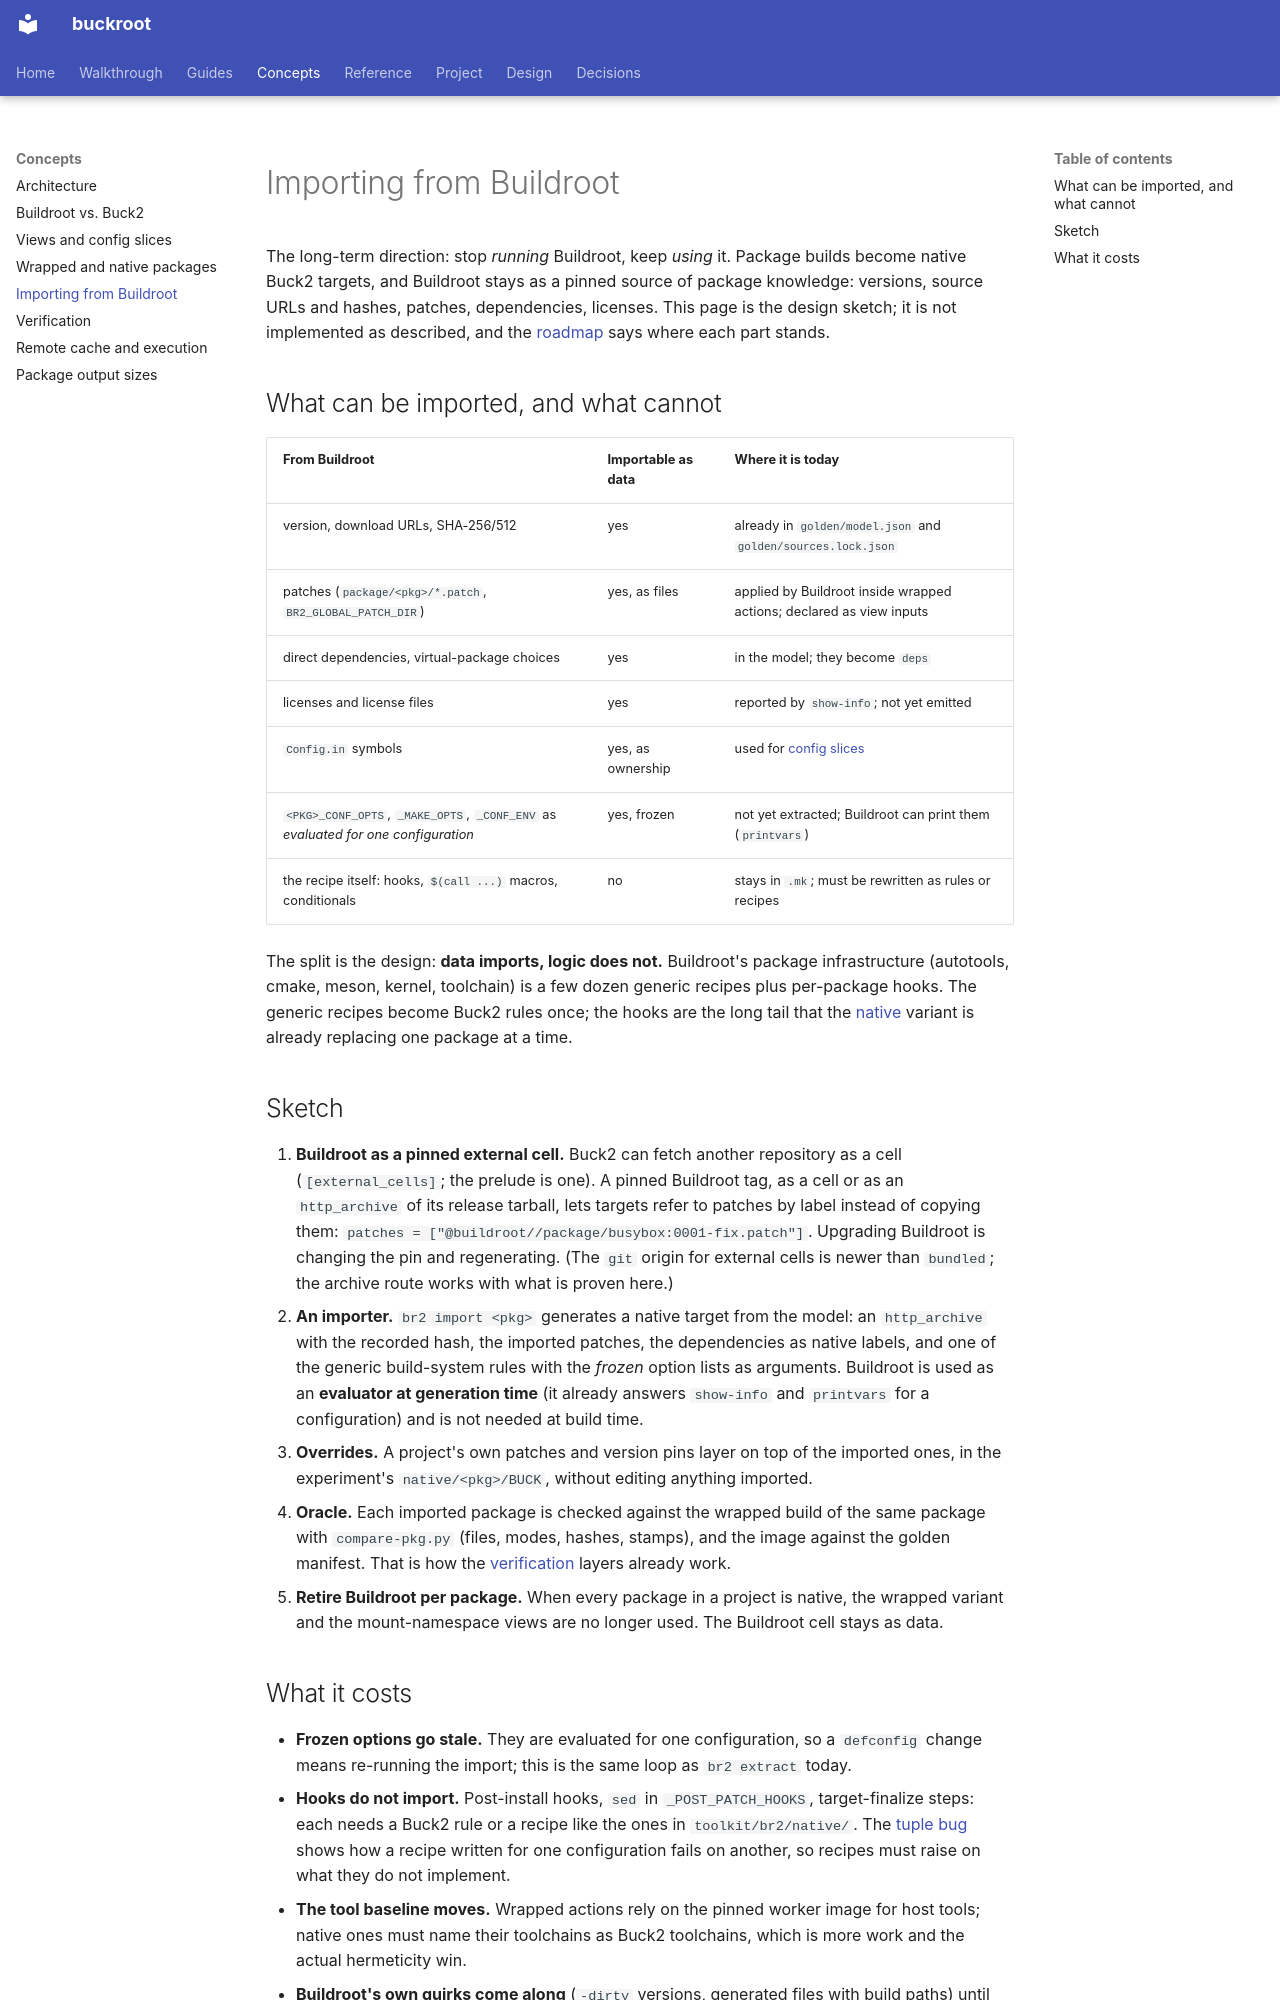

repository: DeepSpaceCartel/buckroot · page: concepts/importing-from-buildroot/index.html · generator: mkdocs

<title>Importing from Buildroot</title>

# Importing from Buildroot

The long-term direction: stop *running* Buildroot, keep *using* it. Package builds become native
Buck2 targets, and Buildroot stays as a pinned source of package knowledge: versions, source URLs and
hashes, patches, dependencies, licenses. This page is the design sketch; it is not implemented as
described, and the [roadmap](../project/status.md) says where each part stands.

## What can be imported, and what cannot

| From Buildroot | Importable as data | Where it is today |
|---|---|---|
| version, download URLs, SHA-256/512 | yes | already in `golden/model.json` and `golden/sources.lock.json` |
| patches (`package/<pkg>/*.patch`, `BR2_GLOBAL_PATCH_DIR`) | yes, as files | applied by Buildroot inside wrapped actions; declared as view inputs |
| direct dependencies, virtual-package choices | yes | in the model; they become `deps` |
| licenses and license files | yes | reported by `show-info`; not yet emitted |
| `Config.in` symbols | yes, as ownership | used for [config slices](views-and-slices.md#config-slices) |
| `<PKG>_CONF_OPTS`, `_MAKE_OPTS`, `_CONF_ENV` as *evaluated for one configuration* | yes, frozen | not yet extracted; Buildroot can print them (`printvars`) |
| the recipe itself: hooks, `$(call ...)` macros, conditionals | no | stays in `.mk`; must be rewritten as rules or recipes |

The split is the design: **data imports, logic does not.** Buildroot's package infrastructure
(autotools, cmake, meson, kernel, toolchain) is a few dozen generic recipes plus per-package hooks. The
generic recipes become Buck2 rules once; the hooks are the long tail that the
[native](wrapped-and-native.md) variant is already replacing one package at a time.

## Sketch

1. **Buildroot as a pinned external cell.** Buck2 can fetch another repository as a cell
   (`[external_cells]`; the prelude is one). A pinned Buildroot tag, as a cell or as an `http_archive`
   of its release tarball, lets targets refer to patches by label instead of copying them:
   `patches = ["@buildroot//package/busybox:0001-fix.patch"]`. Upgrading Buildroot is changing the pin
   and regenerating. (The `git` origin for external cells is newer than `bundled`; the archive route
   works with what is proven here.)
2. **An importer.** `br2 import <pkg>` generates a native target from the model: an `http_archive` with
   the recorded hash, the imported patches, the dependencies as native labels, and one of the generic
   build-system rules with the *frozen* option lists as arguments. Buildroot is used as an
   **evaluator at generation time** (it already answers `show-info` and `printvars` for a configuration)
   and is not needed at build time.
3. **Overrides.** A project's own patches and version pins layer on top of the imported ones, in the
   experiment's `native/<pkg>/BUCK`, without editing anything imported.
4. **Oracle.** Each imported package is checked against the wrapped build of the same package with
   `compare-pkg.py` (files, modes, hashes, stamps), and the image against the golden manifest. That is
   how the [verification](verification.md) layers already work.
5. **Retire Buildroot per package.** When every package in a project is native, the wrapped variant
   and the mount-namespace views are no longer used. The Buildroot cell stays as data.
